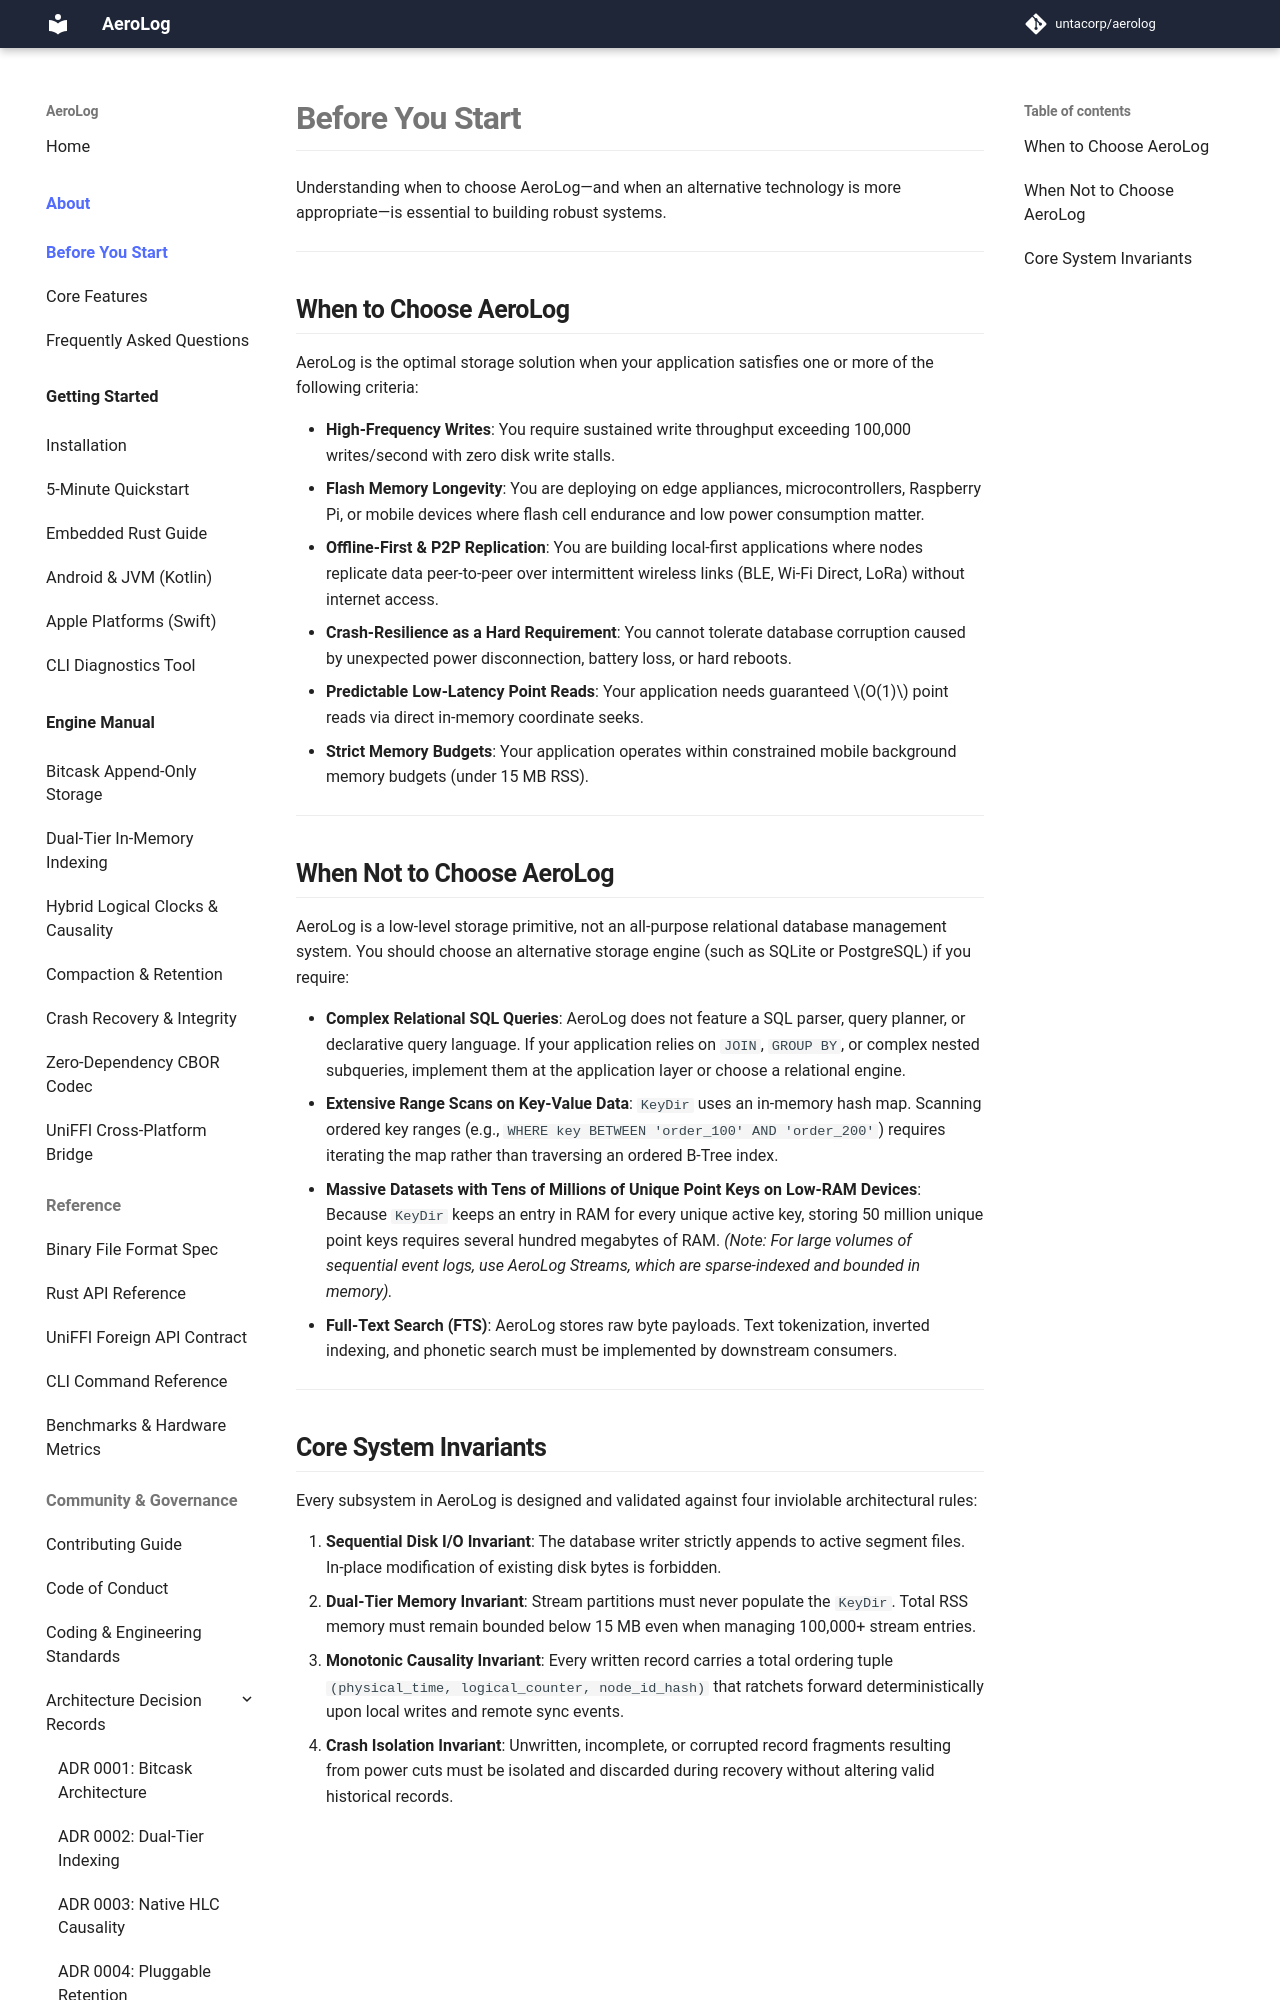

repository: untacorp/aerolog · page: about/before-you-start/index.html · generator: mkdocs

# Before You Start

Understanding when to choose AeroLog—and when an alternative technology is more appropriate—is essential to building robust systems.

---

## When to Choose AeroLog

AeroLog is the optimal storage solution when your application satisfies one or more of the following criteria:

* **High-Frequency Writes**: You require sustained write throughput exceeding 100,000 writes/second with zero disk write stalls.
* **Flash Memory Longevity**: You are deploying on edge appliances, microcontrollers, Raspberry Pi, or mobile devices where flash cell endurance and low power consumption matter.
* **Offline-First & P2P Replication**: You are building local-first applications where nodes replicate data peer-to-peer over intermittent wireless links (BLE, Wi-Fi Direct, LoRa) without internet access.
* **Crash-Resilience as a Hard Requirement**: You cannot tolerate database corruption caused by unexpected power disconnection, battery loss, or hard reboots.
* **Predictable Low-Latency Point Reads**: Your application needs guaranteed $O(1)$ point reads via direct in-memory coordinate seeks.
* **Strict Memory Budgets**: Your application operates within constrained mobile background memory budgets (under 15 MB RSS).

---

## When Not to Choose AeroLog

AeroLog is a low-level storage primitive, not an all-purpose relational database management system. You should choose an alternative storage engine (such as SQLite or PostgreSQL) if you require:

* **Complex Relational SQL Queries**: AeroLog does not feature a SQL parser, query planner, or declarative query language. If your application relies on `JOIN`, `GROUP BY`, or complex nested subqueries, implement them at the application layer or choose a relational engine.
* **Extensive Range Scans on Key-Value Data**: `KeyDir` uses an in-memory hash map. Scanning ordered key ranges (e.g., `WHERE key BETWEEN 'order_100' AND 'order_200'`) requires iterating the map rather than traversing an ordered B-Tree index.
* **Massive Datasets with Tens of Millions of Unique Point Keys on Low-RAM Devices**: Because `KeyDir` keeps an entry in RAM for every unique active key, storing 50 million unique point keys requires several hundred megabytes of RAM. *(Note: For large volumes of sequential event logs, use AeroLog Streams, which are sparse-indexed and bounded in memory).*
* **Full-Text Search (FTS)**: AeroLog stores raw byte payloads. Text tokenization, inverted indexing, and phonetic search must be implemented by downstream consumers.

---
